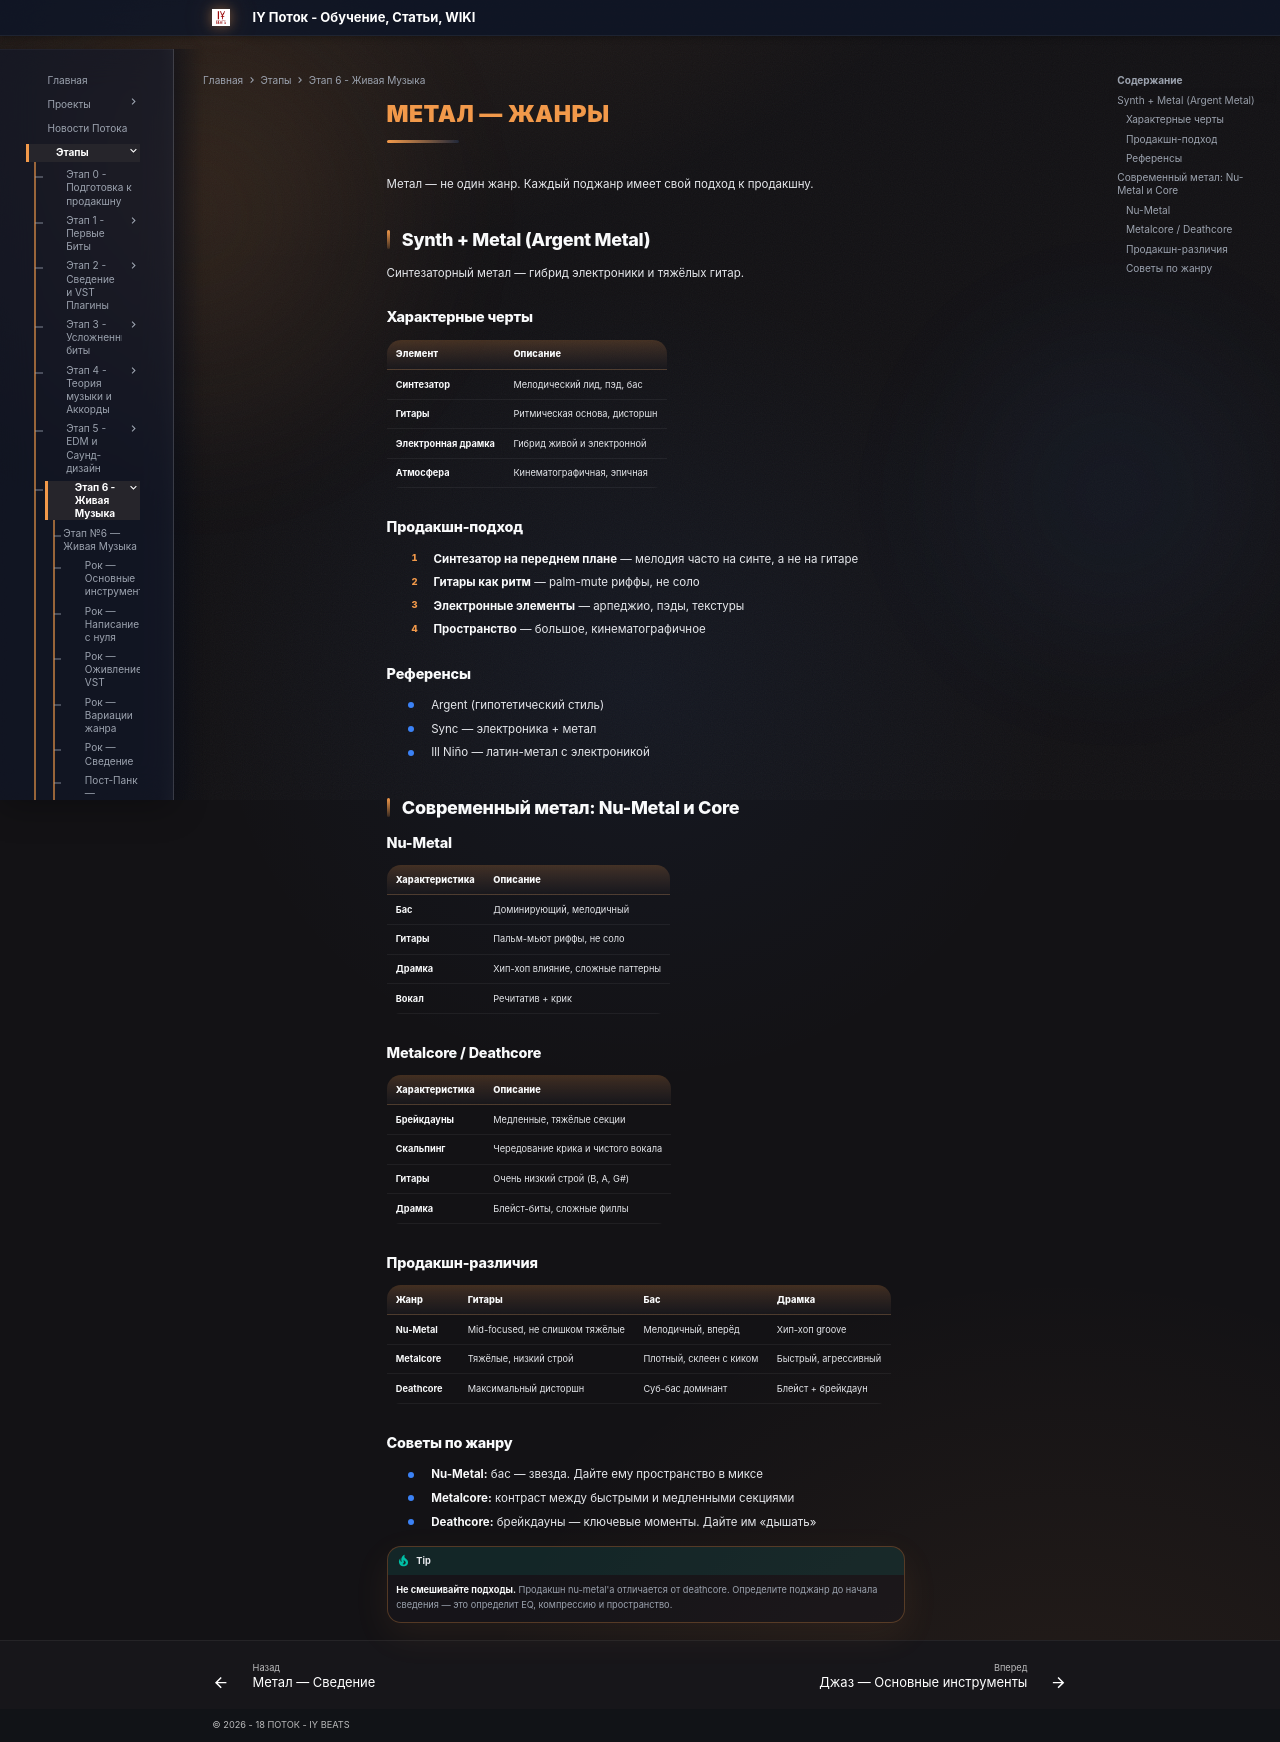

repository: programmcompose/potoksite · page: etap6/metal-zhany/index.html · generator: mkdocs

# Метал — Жанры

Метал — не один жанр. Каждый поджанр имеет свой подход к продакшну.

## Synth + Metal (Argent Metal)

Синтезаторный метал — гибрид электроники и тяжёлых гитар.

### Характерные черты

| Элемент | Описание |
|---------|----------|
| **Синтезатор** | Мелодический лид, пэд, бас |
| **Гитары** | Ритмическая основа, дисторшн |
| **Электронная драмка** | Гибрид живой и электронной |
| **Атмосфера** | Кинематографичная, эпичная |

### Продакшн-подход

1. **Синтезатор на переднем плане** — мелодия часто на синте, а не на гитаре
2. **Гитары как ритм** — palm-mute риффы, не соло
3. **Электронные элементы** — арпеджио, пэды, текстуры
4. **Пространство** — большое, кинематографичное

### Референсы

- Argent (гипотетический стиль)
- Sync — электроника + метал
- Ill Niño — латин-метал с электроникой

## Современный метал: Nu-Metal и Core

### Nu-Metal

| Характеристика | Описание |
|---------------|----------|
| **Бас** | Доминирующий, мелодичный |
| **Гитары** | Пальм-мьют риффы, не соло |
| **Драмка** | Хип-хоп влияние, сложные паттерны |
| **Вокал** | Речитатив + крик |

### Metalcore / Deathcore

| Характеристика | Описание |
|---------------|----------|
| **Брейкдауны** | Медленные, тяжёлые секции |
| **Скальпинг** | Чередование крика и чистого вокала |
| **Гитары** | Очень низкий строй (B, A, G#) |
| **Драмка** | Блейст-биты, сложные филлы |

### Продакшн-различия

| Жанр | Гитары | Бас | Драмка |
|------|--------|-----|--------|
| **Nu-Metal** | Mid-focused, не слишком тяжёлые | Мелодичный, вперёд | Хип-хоп groove |
| **Metalcore** | Тяжёлые, низкий строй | Плотный, склеен с киком | Быстрый, агрессивный |
| **Deathcore** | Максимальный дисторшн | Суб-бас доминант | Блейст + брейкдаун |

### Советы по жанру

- **Nu-Metal:** бас — звезда. Дайте ему пространство в миксе
- **Metalcore:** контраст между быстрыми и медленными секциями
- **Deathcore:** брейкдауны — ключевые моменты. Дайте им «дышать»

!!! tip
    **Не смешивайте подходы.** Продакшн nu-metal'а отличается от deathcore. Определите поджанр до начала сведения — это определит EQ, компрессию и пространство.
